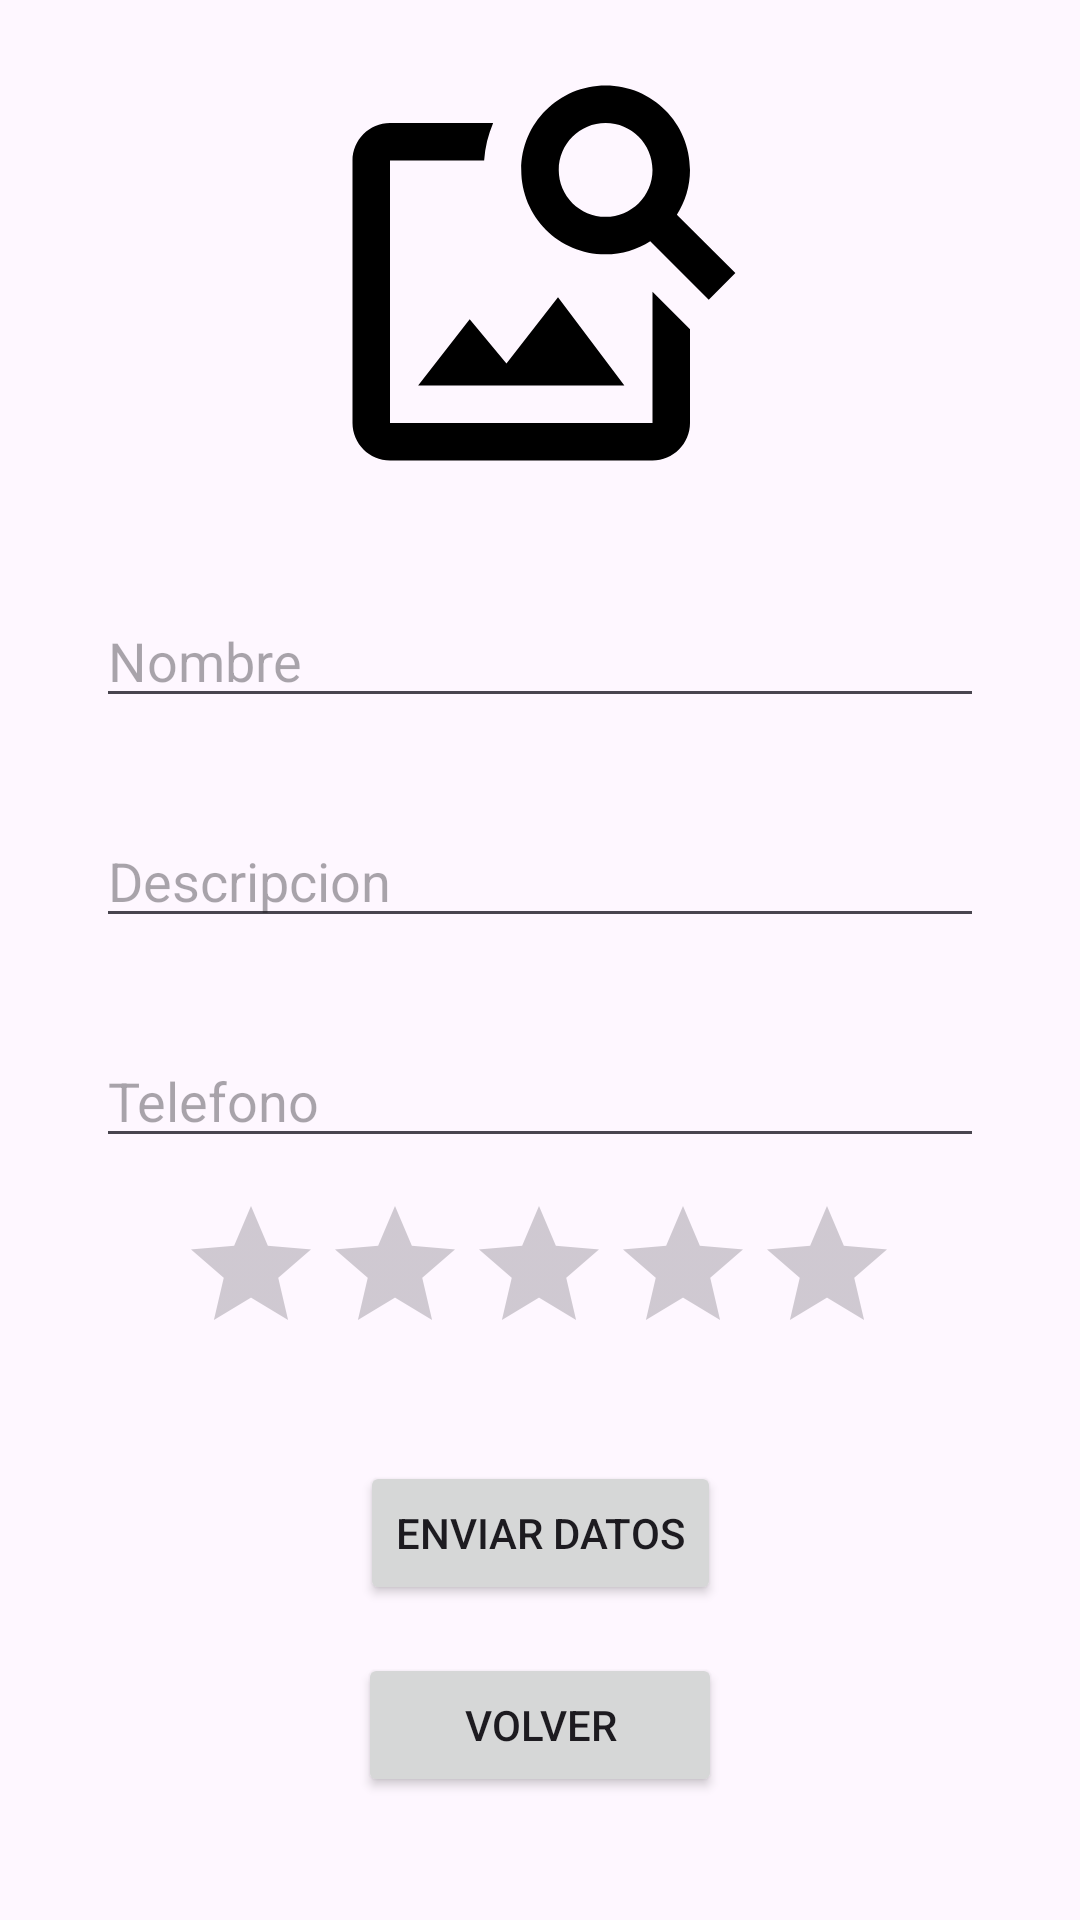

This screen was rendered from an Android layout file. Write that file and the resources it references.
<!-- AndroidManifest.xml: application theme Theme.PracticaCrud -->
<!-- res/layout/activity_crear_persona.xml -->
<?xml version="1.0" encoding="utf-8"?>
<androidx.constraintlayout.widget.ConstraintLayout xmlns:android="http://schemas.android.com/apk/res/android"
    xmlns:app="http://schemas.android.com/apk/res-auto"
    xmlns:tools="http://schemas.android.com/tools"
    android:layout_width="match_parent"
    android:layout_height="match_parent"
    tools:context=".CrearPersona">

    <ImageButton
        android:id="@+id/img_cargar_archivo"
        android:layout_width="150dp"
        android:layout_height="150dp"
        android:layout_marginTop="16dp"
        android:src="@drawable/baseline_image_search_24"
        app:layout_constraintEnd_toEndOf="parent"
        app:layout_constraintStart_toStartOf="parent"
        app:layout_constraintTop_toTopOf="parent"
        android:background="@color/transparente"/>

    <EditText
        android:id="@+id/et_nombre"
        android:layout_width="0dp"
        android:layout_height="wrap_content"
        android:layout_marginStart="32dp"
        android:layout_marginTop="32dp"
        android:layout_marginEnd="32dp"
        android:ems="10"
        android:inputType="text"
        android:hint="Nombre"
        app:layout_constraintEnd_toEndOf="parent"
        app:layout_constraintStart_toStartOf="parent"
        app:layout_constraintTop_toBottomOf="@+id/img_cargar_archivo" />

    <EditText
        android:id="@+id/et_descripcion"
        android:layout_width="0dp"
        android:layout_height="wrap_content"
        android:layout_marginStart="32dp"
        android:layout_marginTop="32dp"
        android:layout_marginEnd="32dp"
        android:ems="10"
        android:inputType="text"
        android:hint="Descripcion"
        app:layout_constraintEnd_toEndOf="parent"
        app:layout_constraintHorizontal_bias="0.0"
        app:layout_constraintStart_toStartOf="parent"
        app:layout_constraintTop_toBottomOf="@+id/et_nombre" />

    <EditText
        android:id="@+id/et_telefono"
        android:layout_width="0dp"
        android:layout_height="wrap_content"
        android:layout_marginStart="32dp"
        android:layout_marginTop="32dp"
        android:layout_marginEnd="32dp"
        android:ems="10"
        android:inputType="number"
        android:hint="Telefono"
        app:layout_constraintEnd_toEndOf="parent"
        app:layout_constraintHorizontal_bias="0.0"
        app:layout_constraintStart_toStartOf="parent"
        app:layout_constraintTop_toBottomOf="@+id/et_descripcion" />

    <Button
        android:id="@+id/bt_enviar_datos"
        style="@style/Widget.AppCompat.Button"
        android:layout_width="wrap_content"
        android:layout_height="wrap_content"
        android:layout_marginTop="32dp"
        android:text="Enviar Datos"
        app:layout_constraintEnd_toEndOf="parent"
        app:layout_constraintStart_toStartOf="parent"
        app:layout_constraintTop_toBottomOf="@+id/ratingBar" />

    <Button
        android:id="@+id/bt_volver"
        style="@style/Widget.AppCompat.Button"
        android:layout_width="wrap_content"
        android:layout_height="wrap_content"
        android:layout_marginTop="16dp"
        android:text="       Volver       "
        app:layout_constraintEnd_toEndOf="parent"
        app:layout_constraintStart_toStartOf="parent"
        app:layout_constraintTop_toBottomOf="@+id/bt_enviar_datos" />

    <RatingBar
        android:id="@+id/ratingBar"
        style="@style/Widget.AppCompat.RatingBar"
        android:layout_width="wrap_content"
        android:layout_height="wrap_content"
        android:layout_marginTop="12dp"
        android:progressTint="#FFEB3B"
        app:layout_constraintEnd_toEndOf="parent"
        app:layout_constraintHorizontal_bias="0.497"
        app:layout_constraintStart_toStartOf="parent"
        app:layout_constraintTop_toBottomOf="@+id/et_telefono" />
</androidx.constraintlayout.widget.ConstraintLayout>
<!-- resources referenced by this layout -->
<resources>
  <!-- drawable baseline_image_search_24 (drawable) -->
  <vector android:height="150dp" android:tint="#000000"
      android:viewportHeight="24" android:viewportWidth="24"
      android:width="150dp" xmlns:android="http://schemas.android.com/apk/res/android">
      <path android:fillColor="@android:color/white" android:pathData="M18,13v7L4,20L4,6h5.02c0.05,-0.71 0.22,-1.38 0.48,-2L4,4c-1.1,0 -2,0.9 -2,2v14c0,1.1 0.9,2 2,2h14c1.1,0 2,-0.9 2,-2v-5l-2,-2zM16.5,18h-11l2.75,-3.53 1.96,2.36 2.75,-3.54zM19.3,8.89c0.44,-0.7 0.7,-1.51 0.7,-2.39C20,4.01 17.99,2 15.5,2S11,4.01 11,6.5s2.01,4.5 4.49,4.5c0.88,0 1.7,-0.26 2.39,-0.7L21,13.42 22.42,12 19.3,8.89zM15.5,9C14.12,9 13,7.88 13,6.5S14.12,4 15.5,4 18,5.12 18,6.5 16.88,9 15.5,9z"/>
  </vector>
  <style name="Theme.PracticaCrud" parent="Base.Theme.PracticaCrud" />
  <style name="Base.Theme.PracticaCrud" parent="Theme.Material3.DayNight.NoActionBar">
          
          
      </style>
</resources>
